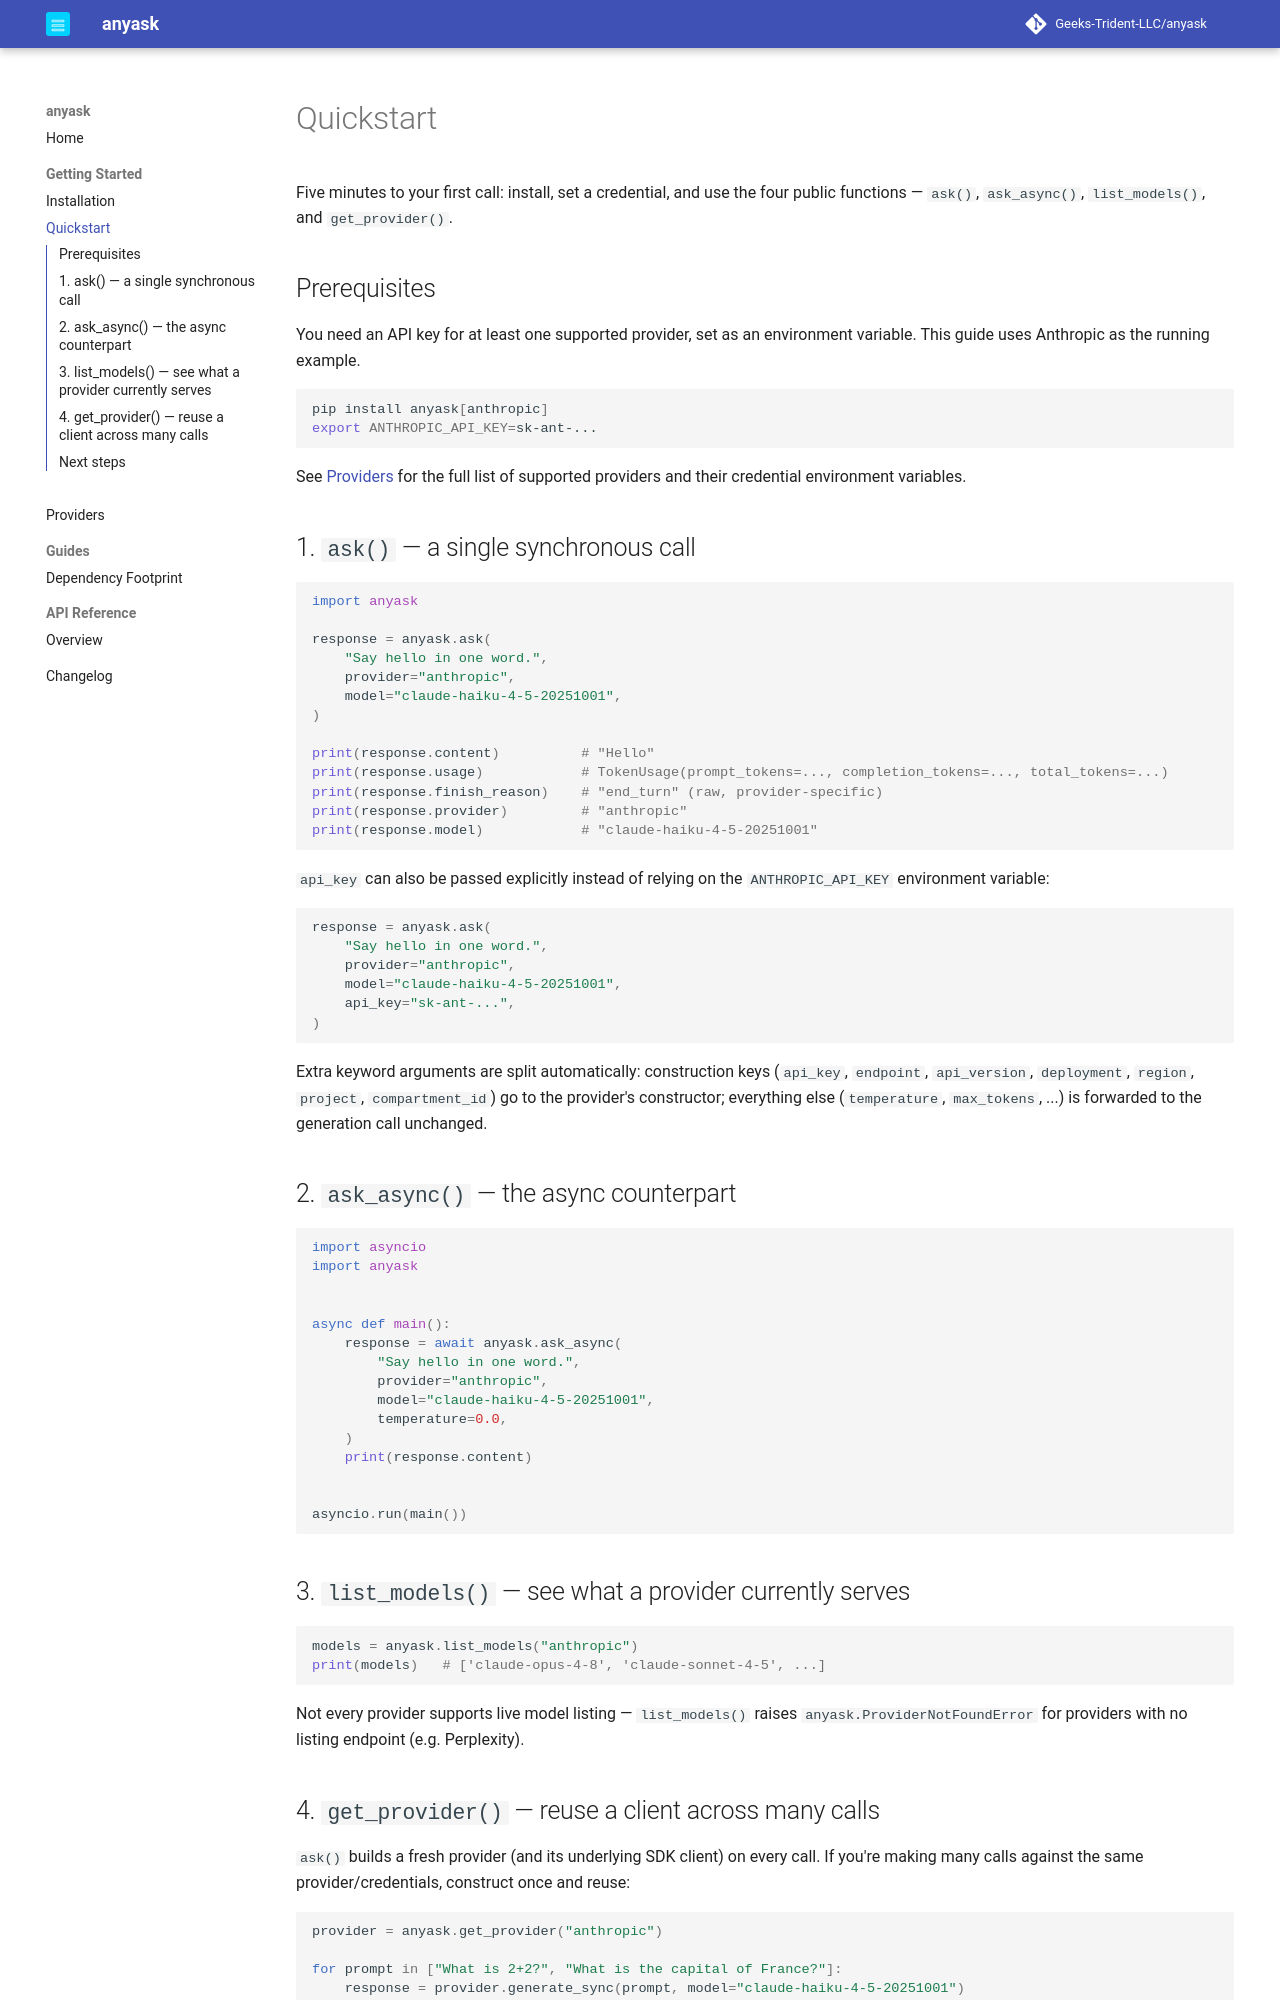

repository: Geeks-Trident-LLC/anyask · page: 0.1.0/getting-started/quickstart/index.html · generator: mkdocs

# Quickstart

Five minutes to your first call: install, set a credential, and use the
four public functions — `ask()`, `ask_async()`, `list_models()`, and
`get_provider()`.

## Prerequisites

You need an API key for at least one supported provider, set as an
environment variable. This guide uses Anthropic as the running example.

```bash
pip install anyask[anthropic]
export ANTHROPIC_API_KEY=sk-ant-...
```

See [Providers](../providers/index.md) for the full list of supported
providers and their credential environment variables.

## 1. `ask()` — a single synchronous call

```python
import anyask

response = anyask.ask(
    "Say hello in one word.",
    provider="anthropic",
    model="claude-haiku-4-5-20251001",
)

print(response.content)          # "Hello"
print(response.usage)            # TokenUsage(prompt_tokens=..., completion_tokens=..., total_tokens=...)
print(response.finish_reason)    # "end_turn" (raw, provider-specific)
print(response.provider)         # "anthropic"
print(response.model)            # "claude-haiku-4-5-20251001"
```

`api_key` can also be passed explicitly instead of relying on the
`ANTHROPIC_API_KEY` environment variable:

```python
response = anyask.ask(
    "Say hello in one word.",
    provider="anthropic",
    model="claude-haiku-4-5-20251001",
    api_key="sk-ant-...",
)
```

Extra keyword arguments are split automatically: construction keys
(`api_key`, `endpoint`, `api_version`, `deployment`, `region`, `project`,
`compartment_id`) go to the provider's constructor; everything else
(`temperature`, `max_tokens`, ...) is forwarded to the generation call
unchanged.

Pass `reasoning=True` to request extended/deliberate reasoning, using
each provider's own real mechanism:

```python
response = anyask.ask(
    "What's 17 * 24? Show your reasoning.",
    provider="anthropic",
    model="claude-opus-4-8",
    reasoning=True,
)
```

Not every provider supports it — see the [Providers](../providers/index.md#reasoning-support)
page for the per-provider behavior; unsupported providers raise
`anyask.ProviderNotFoundError` rather than silently ignoring the flag.

## 2. `ask_async()` — the async counterpart

```python
import asyncio
import anyask


async def main():
    response = await anyask.ask_async(
        "Say hello in one word.",
        provider="anthropic",
        model="claude-haiku-4-5-20251001",
        temperature=0.0,
    )
    print(response.content)


asyncio.run(main())
```

## 3. `list_models()` — see what a provider currently serves

```python
models = anyask.list_models("anthropic")
print(models)   # ['claude-opus-4-8', 'claude-sonnet-4-5', ...]
```

Not every provider supports live model listing — `list_models()` raises
`anyask.ProviderNotFoundError` for providers with no listing endpoint
(e.g. Perplexity).
